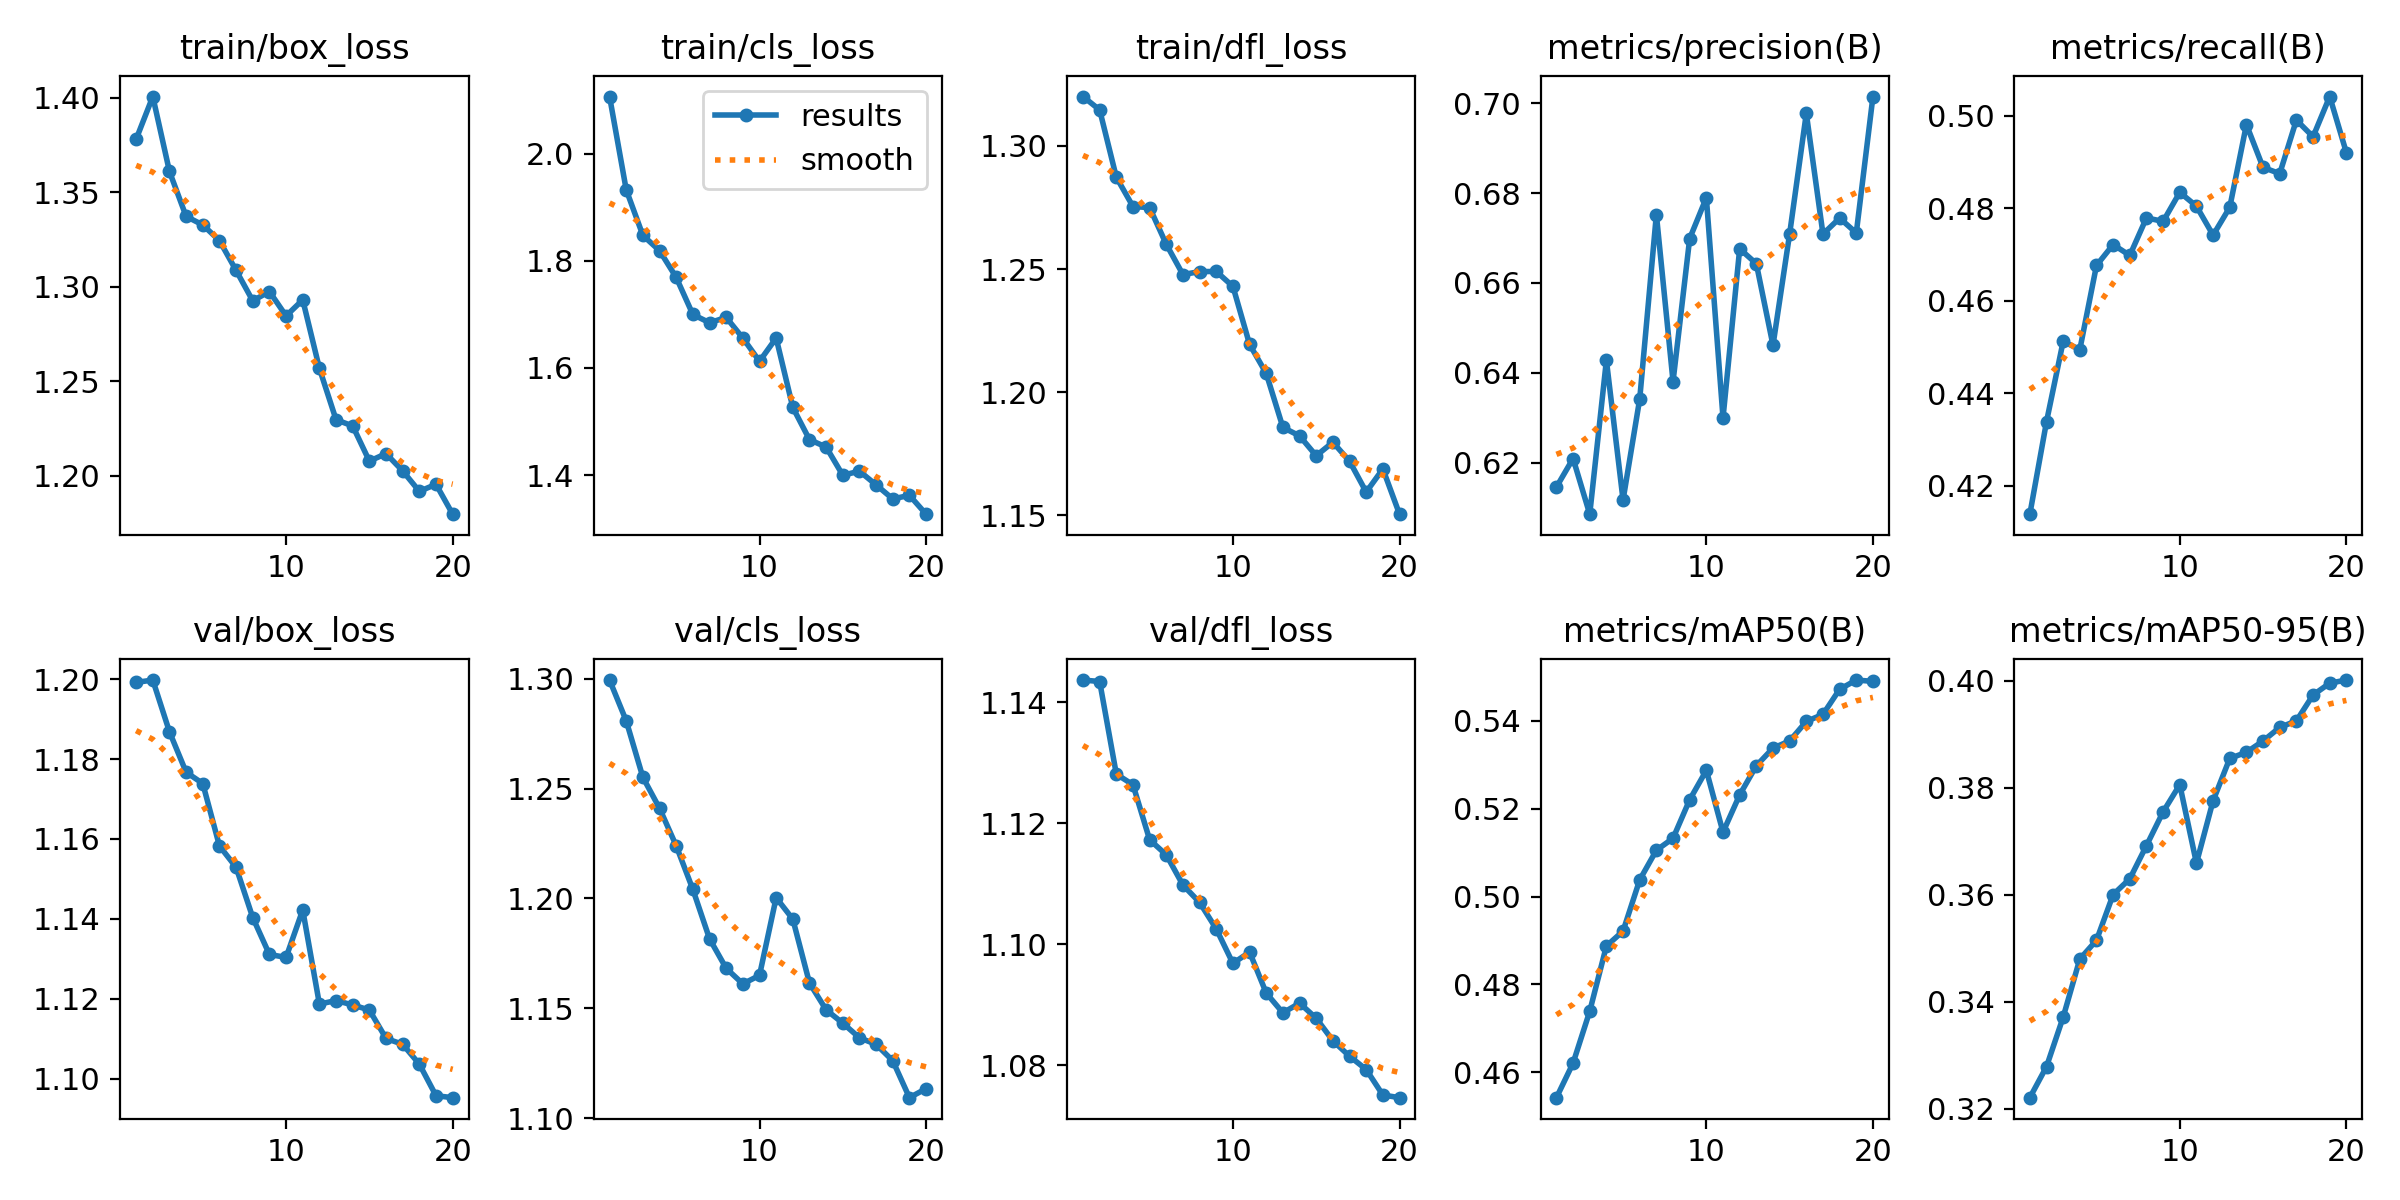

Data behind this chart, as committed beside it:
epoch, time, train/box_loss, train/cls_loss, train/dfl_loss, metrics/precision(B), metrics/recall(B), metrics/mAP50(B), metrics/mAP50-95(B), val/box_loss, val/cls_loss, val/dfl_loss, lr/pg0, lr/pg1, lr/pg2
1, 158.7, 1.378, 2.106, 1.32, 0.6146, 0.4139, 0.4542, 0.322, 1.199, 1.299, 1.144, 3.9508e-05, 3.9508e-05, 3.9508e-05
2, 312, 1.401, 1.932, 1.315, 0.621, 0.4339, 0.4621, 0.3278, 1.2, 1.281, 1.143, 7.52555e-05, 7.52555e-05, 7.52555e-05
3, 466.2, 1.361, 1.847, 1.287, 0.6086, 0.4512, 0.4739, 0.3371, 1.187, 1.255, 1.128, 0.0001071, 0.0001071, 0.0001071
4, 620.4, 1.337, 1.819, 1.275, 0.6428, 0.4495, 0.4887, 0.348, 1.177, 1.241, 1.126, 0.0001013, 0.0001013, 0.0001013
5, 773.9, 1.333, 1.769, 1.275, 0.6117, 0.4676, 0.4921, 0.3515, 1.174, 1.224, 1.117, 9.5438e-05, 9.5438e-05, 9.5438e-05
6, 927.3, 1.324, 1.7, 1.26, 0.6342, 0.4721, 0.5038, 0.36, 1.158, 1.204, 1.115, 8.95475e-05, 8.95475e-05, 8.95475e-05
7, 1080, 1.309, 1.684, 1.248, 0.6752, 0.4698, 0.5105, 0.363, 1.153, 1.182, 1.11, 8.3657e-05, 8.3657e-05, 8.3657e-05
8, 1232, 1.293, 1.694, 1.249, 0.6381, 0.4779, 0.5133, 0.3692, 1.14, 1.168, 1.107, 7.77665e-05, 7.77665e-05, 7.77665e-05
9, 1383, 1.298, 1.656, 1.249, 0.6699, 0.4772, 0.5221, 0.3755, 1.131, 1.161, 1.103, 7.1876e-05, 7.1876e-05, 7.1876e-05
10, 1535, 1.285, 1.613, 1.243, 0.679, 0.4834, 0.5287, 0.3806, 1.13, 1.165, 1.097, 6.59855e-05, 6.59855e-05, 6.59855e-05
11, 1685, 1.293, 1.656, 1.219, 0.63, 0.4804, 0.5147, 0.3659, 1.142, 1.2, 1.099, 6.0095e-05, 6.0095e-05, 6.0095e-05
12, 1834, 1.257, 1.526, 1.208, 0.6676, 0.4742, 0.5232, 0.3776, 1.119, 1.191, 1.092, 5.42045e-05, 5.42045e-05, 5.42045e-05
13, 1983, 1.23, 1.466, 1.186, 0.6643, 0.4802, 0.5298, 0.3855, 1.12, 1.161, 1.089, 4.8314e-05, 4.8314e-05, 4.8314e-05
14, 2132, 1.226, 1.452, 1.182, 0.6461, 0.4981, 0.5338, 0.3866, 1.118, 1.149, 1.09, 4.24235e-05, 4.24235e-05, 4.24235e-05
15, 2282, 1.208, 1.4, 1.174, 0.6709, 0.4888, 0.5354, 0.3888, 1.117, 1.143, 1.088, 3.6533e-05, 3.6533e-05, 3.6533e-05
16, 2431, 1.212, 1.408, 1.18, 0.6977, 0.4875, 0.5399, 0.3913, 1.11, 1.137, 1.084, 3.06425e-05, 3.06425e-05, 3.06425e-05
17, 2580, 1.203, 1.382, 1.172, 0.6709, 0.499, 0.5415, 0.3925, 1.109, 1.134, 1.081, 2.4752e-05, 2.4752e-05, 2.4752e-05
18, 2729, 1.192, 1.356, 1.159, 0.6744, 0.4954, 0.5472, 0.3974, 1.104, 1.126, 1.079, 1.88615e-05, 1.88615e-05, 1.88615e-05
19, 2878, 1.195, 1.362, 1.169, 0.6711, 0.5041, 0.5493, 0.3996, 1.096, 1.109, 1.075, 1.2971e-05, 1.2971e-05, 1.2971e-05
20, 3039, 1.18, 1.327, 1.15, 0.7015, 0.492, 0.549, 0.4002, 1.095, 1.113, 1.075, 7.0805e-06, 7.0805e-06, 7.0805e-06
